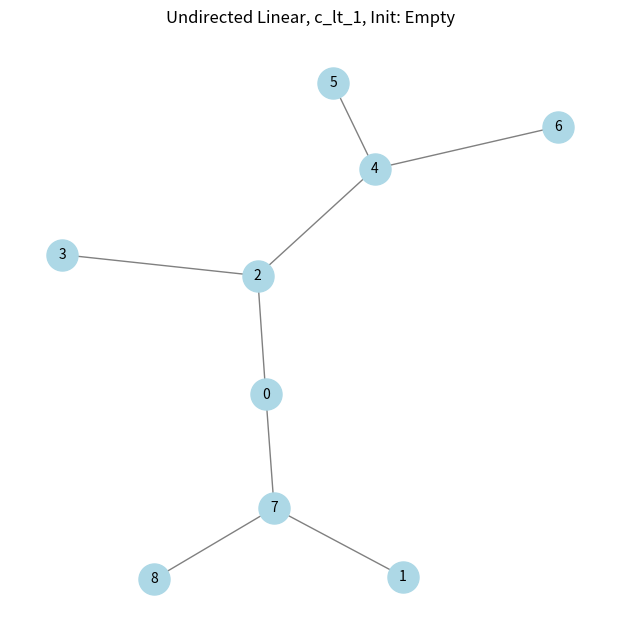

This figure's Python source: (Note: this script raises an exception after producing the figure.)
import networkx as nx
import numpy as np
import matplotlib.pyplot as plt

np.random.seed(42)

def linear_payoffs(G, c, graph_type='undirected'):
    n = G.number_of_nodes()
    payoffs = np.zeros(n)
    for i in range(n):
        if graph_type == 'undirected':
            ni = G.degree(i)
            reach = len(nx.node_connected_component(G, i)) - 1
        else:
            ni = G.out_degree(i)
            reach = len(nx.descendants(G, i))
            
        payoffs[i] = -c * ni + reach
    return payoffs

def connections_payoffs(G, c, delta, graph_type='undirected'):
    n = G.number_of_nodes()
    payoffs = np.zeros(n)
    path_lengths = dict(nx.shortest_path_length(G))
    for i in range(n):
        if graph_type == 'undirected':
            ni = G.degree(i)
        else:
            ni = G.out_degree(i)
            
        benefit = 0
        for j in range(n):
            if i != j:
                if j in path_lengths[i]:
                    d = path_lengths[i][j]
                    benefit += delta ** d
        
        payoffs[i] = -c * ni + benefit
    return payoffs

def get_possible_actions(G, u, graph_type='undirected'):
    actions = [('none', None)]
    n = G.number_of_nodes()
    
    if graph_type == 'undirected':
        neighbors = set(G.neighbors(u))
    else:
        neighbors = set(G.successors(u))
        
    non_neighbors = set(range(n)) - neighbors - {u}
    
    for w in non_neighbors:
        actions.append(('add', w))
        
    for v in neighbors:
        actions.append(('remove', v))
        
    for v in neighbors:
        for w in non_neighbors:
            actions.append(('swap', (v, w)))
            
    return actions

def apply_action(G, u, action, graph_type='undirected'):
    G_new = G.copy()
    act_type, params = action
    
    if act_type == 'none':
        pass
    elif act_type == 'add':
        G_new.add_edge(u, params)
    elif act_type == 'remove':
        G_new.remove_edge(u, params)
    elif act_type == 'swap':
        v, w = params
        G_new.remove_edge(u, v)
        G_new.add_edge(u, w)
        
    return G_new

def run_simulation(init_G, c, model='linear', delta=0.5, graph_type='undirected', max_iters=500):
    G = init_G.copy()
    n = G.number_of_nodes()
    
    history = [tuple(sorted(G.edges()))]
    
    if model == 'linear':
        eff = sum(linear_payoffs(G, c, graph_type))
    else:
        eff = sum(connections_payoffs(G, c, delta, graph_type))
    efficiencies = [eff]
    
    for t in range(max_iters):
        u = t % n
        
        actions = get_possible_actions(G, u, graph_type)
        
        best_payoff = -float('inf')
        best_actions = []
        
        for action in actions:
            G_new = apply_action(G, u, action, graph_type)
            if model == 'linear':
                payoff = linear_payoffs(G_new, c, graph_type)[u]
            else:
                payoff = connections_payoffs(G_new, c, delta, graph_type)[u]
                
            if payoff > best_payoff + 1e-9:
                best_payoff = payoff
                best_actions = [action]
            elif abs(payoff - best_payoff) < 1e-9:
                best_actions.append(action)
                
        none_in_best = False
        for a in best_actions:
            if a[0] == 'none':
                none_in_best = True
                break
                
        if none_in_best:
            chosen_action = ('none', None)
        else:
            chosen_action = best_actions[np.random.choice(len(best_actions))]
            
        G = apply_action(G, u, chosen_action, graph_type)
        history.append(tuple(sorted(G.edges())))
        
        if model == 'linear':
            eff = sum(linear_payoffs(G, c, graph_type))
        else:
            eff = sum(connections_payoffs(G, c, delta, graph_type))
        efficiencies.append(eff)
        
        if t >= n:
            edges_same = True
            for i in range(1, n+1):
                if history[-1] != history[-(i+1)]:
                    edges_same = False
                    break
            if edges_same:
                break
                
    return G, history, efficiencies

def calculate_efficiency(G, c, model, delta, graph_type):
    if model == 'linear':
        payoffs = linear_payoffs(G, c, graph_type)
    else:
        payoffs = connections_payoffs(G, c, delta, graph_type)
    return sum(payoffs)

def generate_inits(n, graph_type):
    inits = {}
    if graph_type == 'undirected':
        inits['Empty'] = nx.empty_graph(n)
        inits['Complete'] = nx.complete_graph(n)
        inits['Star'] = nx.star_graph(n-1)
        inits['Cycle'] = nx.cycle_graph(n)
    else:
        inits['Empty'] = nx.empty_graph(n, create_using=nx.DiGraph)
        inits['Complete'] = nx.complete_graph(n, create_using=nx.DiGraph)
        star_out = nx.DiGraph()
        star_out.add_nodes_from(range(n))
        for i in range(1, n):
            star_out.add_edge(0, i)
        inits['Star_Out'] = star_out
        
        star_in = nx.DiGraph()
        star_in.add_nodes_from(range(n))
        for i in range(1, n):
            star_in.add_edge(i, 0)
        inits['Star_In'] = star_in
        
        cycle = nx.DiGraph()
        cycle.add_nodes_from(range(n))
        for i in range(n):
            cycle.add_edge(i, (i+1)%n)
        inits['Cycle'] = cycle
    return inits

def plot_graph(G, title, filename):
    plt.figure(figsize=(6,6))
    pos = nx.spring_layout(G, seed=42)
    nx.draw(G, pos, with_labels=True, node_color='lightblue', node_size=500, font_size=10, 
            arrows=isinstance(G, nx.DiGraph), edge_color='gray')
    plt.title(title)
    plt.savefig(f'/Users/mhanisch/projects/psets/q2/144/hw6/latex/figs/{filename}')
    plt.close()

def plot_convergence(efficiencies, title, filename):
    plt.figure(figsize=(6,4))
    plt.plot(efficiencies, marker='o', markersize=3)
    plt.xlabel('Iteration')
    plt.ylabel('Total Efficiency')
    plt.title(title)
    plt.grid(True)
    plt.savefig(f'/Users/mhanisch/projects/psets/q2/144/hw6/latex/figs/{filename}', bbox_inches='tight')
    plt.close()

if __name__ == '__main__':
    n = 9
    out_lines = []
    
    # 1. Undirected Linear
    out_lines.append("=== Part 1: Undirected Linear ===")
    c_vals = [0.5, 4.0, 10.0]
    c_labels = ['c_lt_1', '1_lt_c_lt_n-1', 'c_gt_n-1']
    for c, label in zip(c_vals, c_labels):
        out_lines.append(f"\\nRegime: {label} (c = {c})")
        inits = generate_inits(n, 'undirected')
        for init_name, init_G in inits.items():
            G_eq, history, efficiencies = run_simulation(init_G, c, model='linear', graph_type='undirected')
            eff = calculate_efficiency(G_eq, c, 'linear', delta=0, graph_type='undirected')
            out_lines.append(f"  Init: {init_name:<10} | Steps: {len(history)-1:<4} | Efficiency: {eff:<6.2f} | Num Edges: {G_eq.number_of_edges()}")
            plot_graph(G_eq, f"Undirected Linear, {label}, Init: {init_name}", f"undirected_linear_{label}_{init_name}.png")
            plot_convergence(efficiencies, f"Efficiency: Undirected Linear, {label}, Init: {init_name}", f"conv_undirected_linear_{label}_{init_name}.png")

    # 2. Directed Linear
    out_lines.append("\\n=== Part 2: Directed Linear ===")
    for c, label in zip(c_vals, c_labels):
        out_lines.append(f"\\nRegime: {label} (c = {c})")
        inits = generate_inits(n, 'directed')
        for init_name, init_G in inits.items():
            G_eq, history, efficiencies = run_simulation(init_G, c, model='linear', graph_type='directed')
            eff = calculate_efficiency(G_eq, c, 'linear', delta=0, graph_type='directed')
            out_lines.append(f"  Init: {init_name:<10} | Steps: {len(history)-1:<4} | Efficiency: {eff:<6.2f} | Num Edges: {G_eq.number_of_edges()}")
            plot_graph(G_eq, f"Directed Linear, {label}, Init: {init_name}", f"directed_linear_{label}_{init_name}.png")
            plot_convergence(efficiencies, f"Efficiency: Directed Linear, {label}, Init: {init_name}", f"conv_directed_linear_{label}_{init_name}.png")

    # 3. Undirected Connections
    out_lines.append("\\n=== Part 3: Undirected Connections ===")
    delta = 0.5
    # thresholds: delta - delta**2 = 0.25
    # delta + (n/2-1)*delta**2 = 0.5 + (3.5)*0.25 = 1.375
    c_vals_conn = [0.1, 0.8, 2.0]
    c_labels_conn = ['c_small', 'c_medium', 'c_large']
    for c, label in zip(c_vals_conn, c_labels_conn):
        out_lines.append(f"\\nRegime: {label} (c = {c})")
        inits = generate_inits(n, 'undirected')
        for init_name, init_G in inits.items():
            G_eq, history, efficiencies = run_simulation(init_G, c, model='connections', delta=delta, graph_type='undirected')
            eff = calculate_efficiency(G_eq, c, 'connections', delta=delta, graph_type='undirected')
            out_lines.append(f"  Init: {init_name:<10} | Steps: {len(history)-1:<4} | Efficiency: {eff:<6.2f} | Num Edges: {G_eq.number_of_edges()}")
            plot_graph(G_eq, f"Undirected Connections, {label}, Init: {init_name}", f"undirected_conn_{label}_{init_name}.png")
            plot_convergence(efficiencies, f"Efficiency: Undirected Connections, {label}, Init: {init_name}", f"conv_undirected_conn_{label}_{init_name}.png")

    with open('/Users/mhanisch/projects/psets/q2/144/hw6/code/simulate_networks.py.out', 'w') as f:
        f.write("\\n".join(out_lines))
